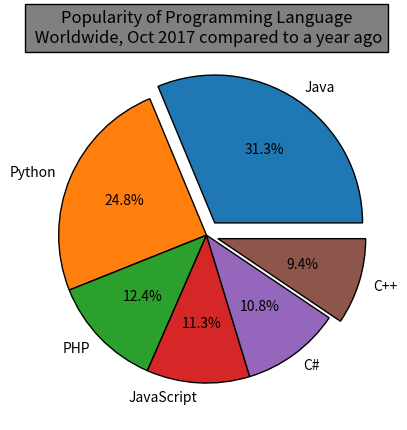

Reproduce this figure in Python.
import matplotlib.pyplot as plt


languages = ["Java", "Python", "PHP", "JavaScript", "C#", "C++"]
scores = [22.2, 17.6, 8.8, 8, 7.7, 6.7]
explode = [0.1, 0, 0, 0, 0, 0.08]
plt.title(
    "Popularity of Programming Language\n Worldwide, Oct 2017 compared to a year ago",
    bbox={"edgecolor": "black", "facecolor": "grey"})
plt.pie(scores, labels=languages, autopct="%1.1f%%", explode=explode,
        wedgeprops={"ls": "-", "edgecolor": "black"})
plt.show()
plt.close()
